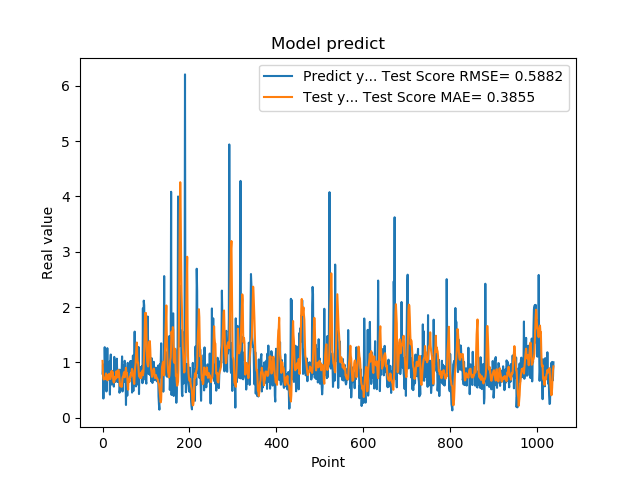

The data file committed next to this chart (first rows):
7.976629734039306641e-01, 1.027293928868356021e+00
9.608020186424257592e-01, 8.089790099527175427e-01
3.470349907875061035e-01, 7.049098375003206574e-01
9.546210169792177513e-01, 6.911313099200215859e-01
5.251880288124084473e-01, 7.010968522537409653e-01
1.275226235389709695e+00, 7.067625885909736283e-01
8.723750114440917969e-01, 7.263949653838958076e-01
7.321749925613403320e-01, 6.993761810112666399e-01
7.640249729156494141e-01, 8.005053713948987459e-01
4.752210080623626154e-01, 7.718958806794345984e-01
7.414129972457885742e-01, 7.751770739475090100e-01
1.258002042770385520e+00, 6.769428519029836444e-01
7.274609804153442383e-01, 6.814785230396233073e-01
7.892770171165466309e-01, 6.955155301988593664e-01
6.914690136909484863e-01, 7.056420410729473680e-01
7.093830108642578125e-01, 7.950324353339621730e-01
1.014547944068908691e+00, 7.925703723600678874e-01
4.182830154895783026e-01, 7.068091176063880932e-01
1.002280950546264648e+00, 7.005889451578949378e-01
1.143296003341674805e+00, 7.315423926223288964e-01
6.746559739112854004e-01, 8.207055642455326483e-01
6.009536385536193848e-01, 8.474211542506163708e-01
6.538079977035522461e-01, 7.680196330106962010e-01
7.814120054244995117e-01, 8.315088079548800248e-01
8.469259738922119141e-01, 7.504102726710948357e-01
6.482390165328979492e-01, 6.586981893474275207e-01
5.623700022697448730e-01, 6.358350824795760969e-01
1.099647998809814453e+00, 6.508261255496896602e-01
9.541710019111632191e-01, 6.943626809784874121e-01
6.694499850273132324e-01, 7.457349535346450287e-01
6.464660167694091797e-01, 7.017666284479728844e-01
8.223180174827575684e-01, 7.500882438174242273e-01
8.300920128822326660e-01, 8.410144392024160309e-01
1.067314028739929199e+00, 7.763067175954206922e-01
6.827279925346374512e-01, 7.296128907218663029e-01
6.464239954948425293e-01, 8.069096991527134888e-01
6.881093978881835938e-01, 8.602508465900009504e-01
6.500350236892700195e-01, 8.620966770754094899e-01
8.693690299987792969e-01, 8.117884477240520091e-01
4.518609941005706787e-01, 7.157609201515174879e-01
4.952389895915984552e-01, 6.094321322098047444e-01
6.850870251655578613e-01, 5.671780688980574414e-01
8.653740286827087402e-01, 5.791581715362948968e-01
7.400469779968261719e-01, 5.980728136855180122e-01
8.204330205917358398e-01, 5.578836826739390631e-01
1.108605027198791504e+00, 6.256668432392215040e-01
4.751499891281127930e-01, 7.184074289894605281e-01
9.457899928092955433e-01, 7.442156758618001522e-01
7.877500057220458984e-01, 7.599188394419091885e-01
9.367713332176208496e-01, 8.115936503070031449e-01
6.470239758491516113e-01, 8.260150015258321821e-01
1.029777050018310325e+00, 7.310088973275294943e-01
9.328820109367371716e-01, 8.159011837177476689e-01
7.528370022773742676e-01, 8.446969142613953707e-01
2.307340055704117099e-01, 9.029778859743762265e-01
8.772729635238647461e-01, 8.017697168849473588e-01
7.876309752464294434e-01, 8.097302764170343226e-01
3.992269933223724365e-01, 7.488654146623106023e-01
9.923512339591979980e-01, 5.825199422156336349e-01
7.200859785079956055e-01, 5.074838093955845730e-01
7.269890308380126953e-01, 7.022575762089775520e-01
... 979 more rows
